The GitHub repository hitoshi4148/turf-disease-app contains a labelled image folder "data_split" with 11 categories: anthracnose decline, brown patch, dollar spot, fairy ring, healthy, large patch, leaf spot, pythium, red thread, snow mold, take all patch. Examples follow, each with its label.

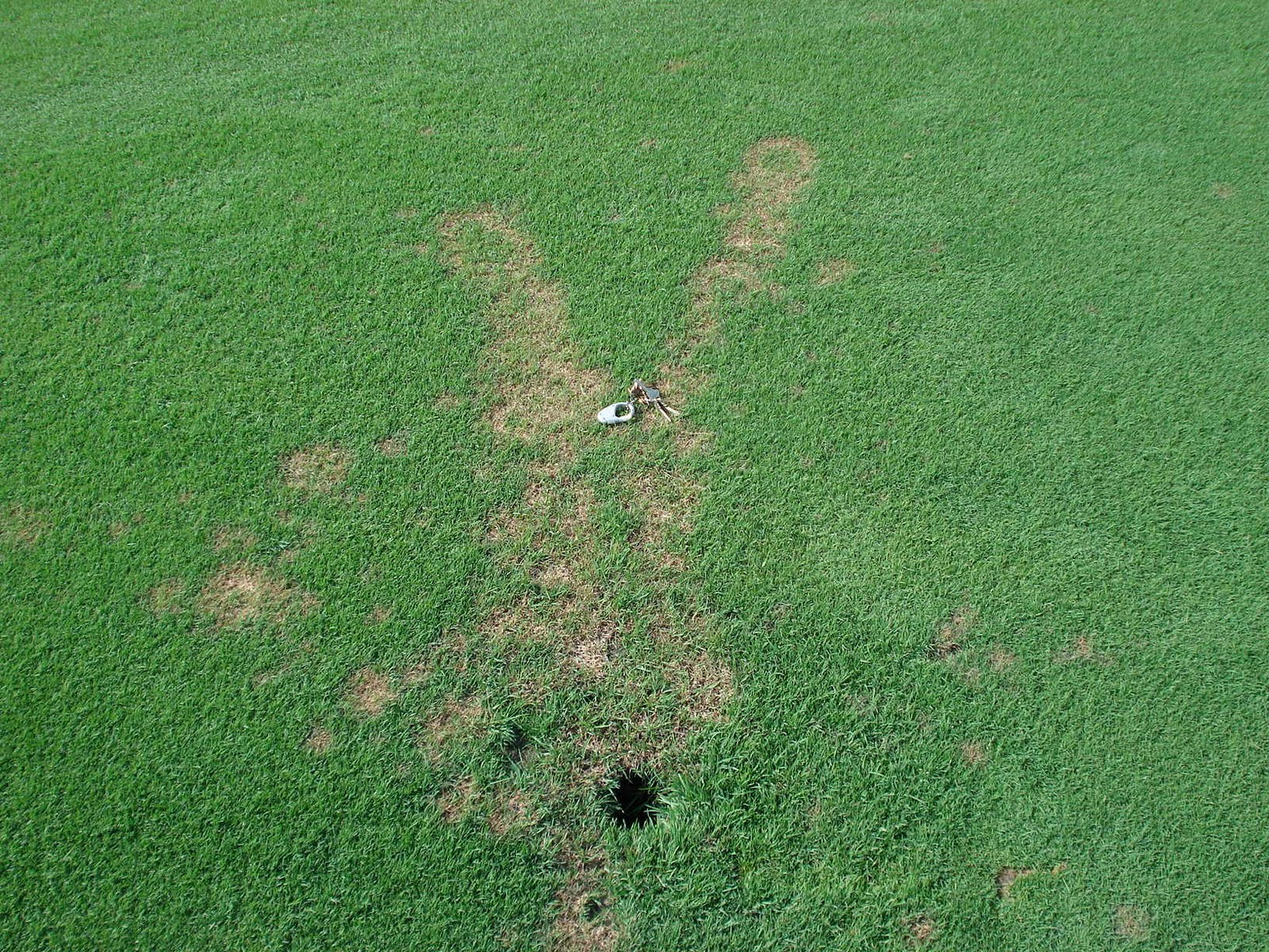
Label: pythium

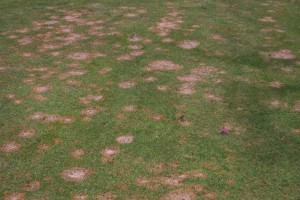
Label: snow mold

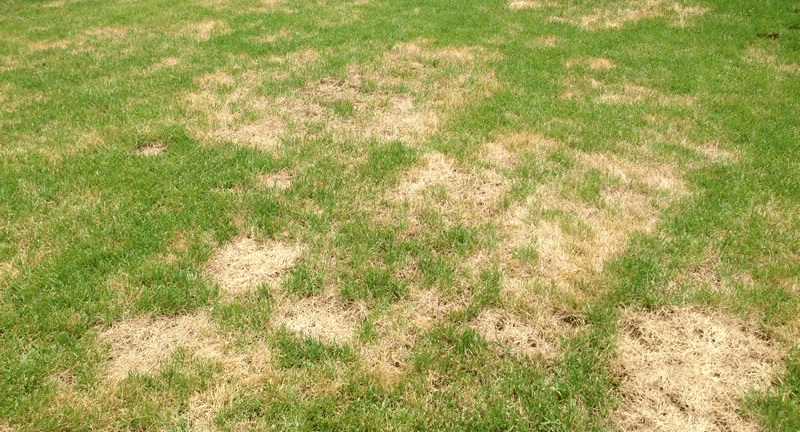
Label: brown patch

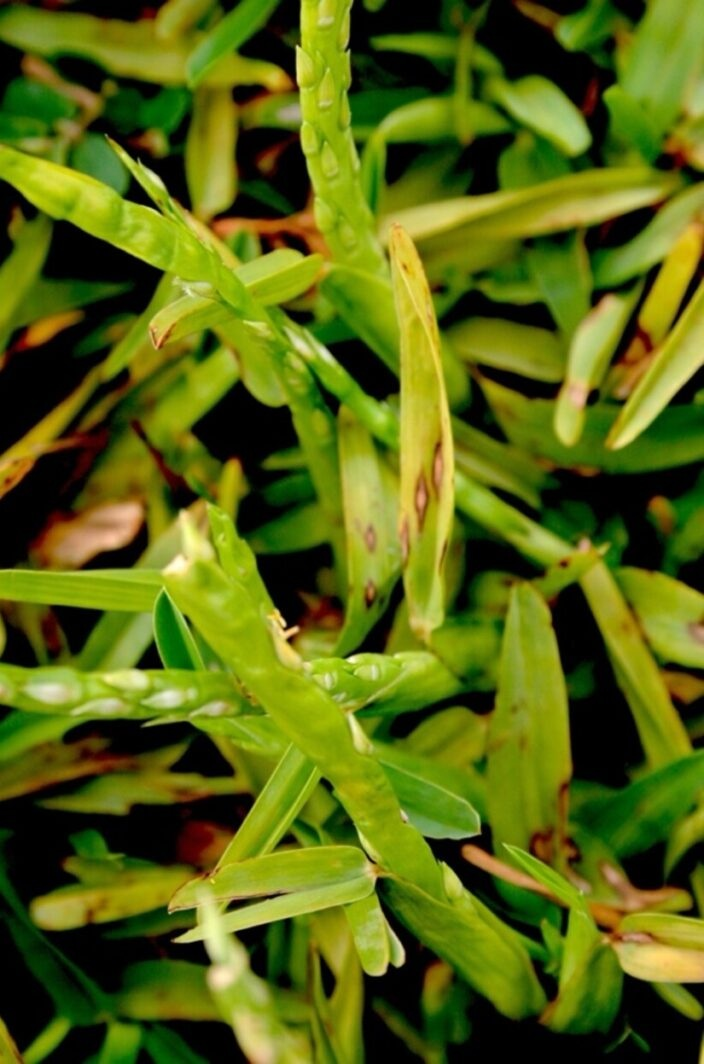
Label: leaf spot

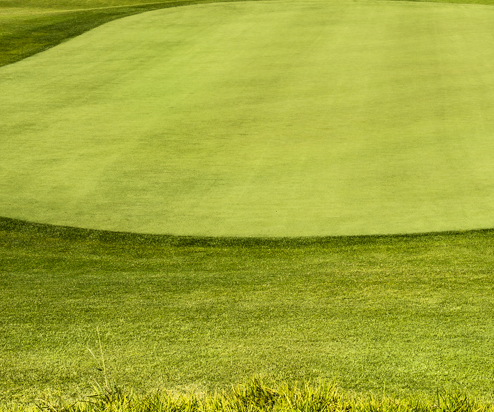
Label: healthy

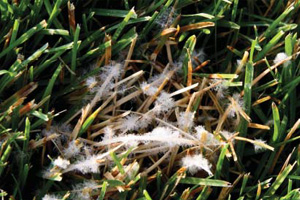
Label: dollar spot
